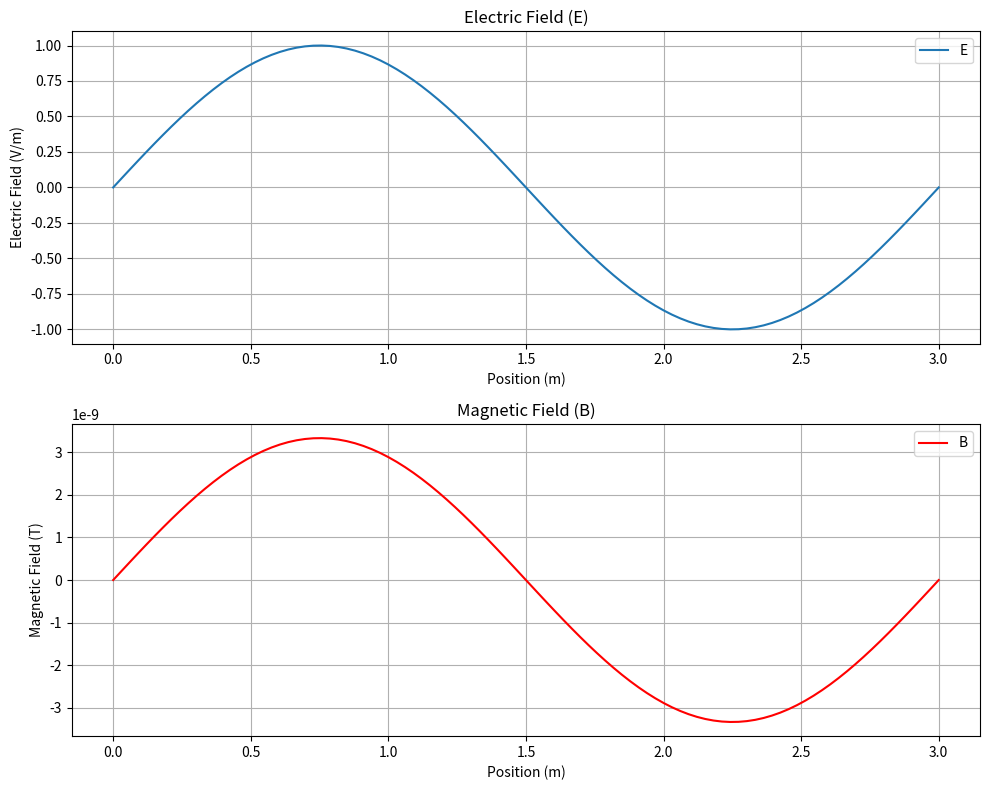

The script that saved this image:

import numpy as np
import matplotlib.pyplot as plt
import matplotlib.animation as animation

# Constants
c = 3e8  # Speed of light in vacuum (m/s)
epsilon_0 = 8.854e-12  # Permittivity of free space (F/m)
mu_0 = 4 * np.pi * 1e-7  # Permeability of free space (H/m)
omega = 2 * np.pi * 1e8  # Angular frequency (rad/s)
k = omega / c  # Wave number (1/m)

# Time and space arrays
t = np.linspace(0, 2 * np.pi / omega, 100)
x = np.linspace(0, 2 * np.pi / k, 100)

# Create meshgrid for space and time
X, T = np.meshgrid(x, t)

# Electric field as a function of space and time
E = np.sin(k * X - omega * T)

# Magnetic field as a function of space and time
B = (1 / c) * np.sin(k * X - omega * T)

# Set up the figure and axis
fig, ax = plt.subplots(2, 1, figsize=(10, 8))

# Plot the electric field
ax[0].set_title('Electric Field (E)')
ax[0].set_xlabel('Position (m)')
ax[0].set_ylabel('Electric Field (V/m)')
line1, = ax[0].plot(x, E[0, :], label='E')
ax[0].legend()
ax[0].grid(True)

# Plot the magnetic field
ax[1].set_title('Magnetic Field (B)')
ax[1].set_xlabel('Position (m)')
ax[1].set_ylabel('Magnetic Field (T)')
line2, = ax[1].plot(x, B[0, :], label='B', color='red')
ax[1].legend()
ax[1].grid(True)

# Animation function
def animate(i):
    line1.set_ydata(E[i, :])
    line2.set_ydata(B[i, :])
    return line1, line2

# Create animation
ani = animation.FuncAnimation(fig, animate, frames=len(t), interval=20, blit=True)

# Show the plot
plt.tight_layout()
plt.show()
